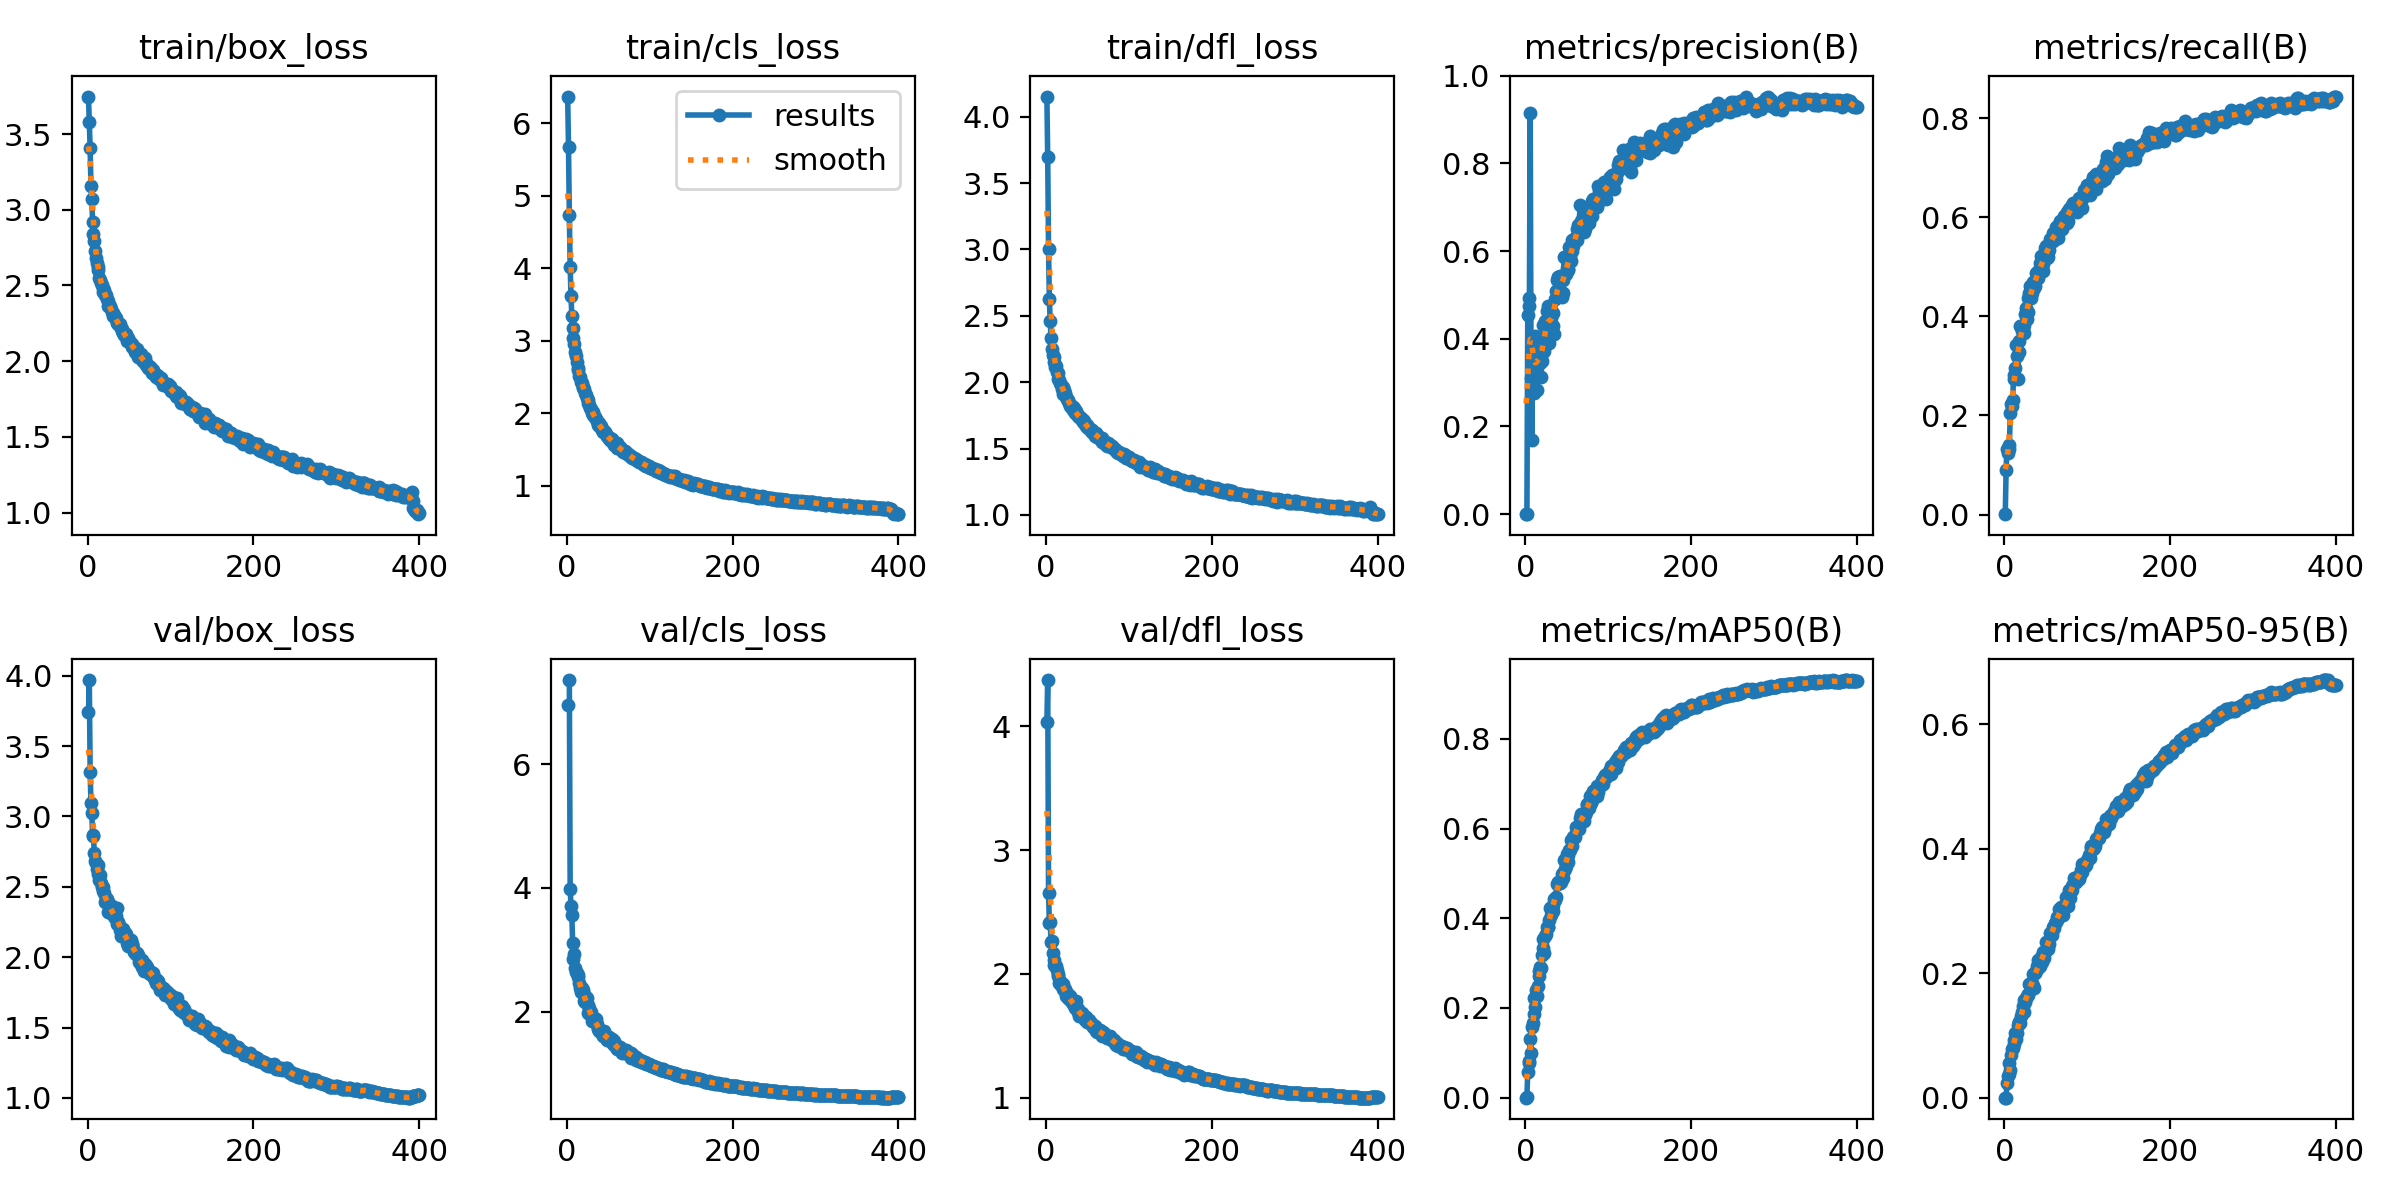

The file beside this chart, header and first rows:
epoch, train/box_loss, train/cls_loss, train/dfl_loss, metrics/precision(B), metrics/recall(B), metrics/mAP50(B), metrics/mAP50-95(B), val/box_loss, val/cls_loss, val/dfl_loss, lr/pg0, lr/pg1, lr/pg2
1, 3.748, 6.37, 4.152, 1e-05, 0.00083, 1e-05, 0, 3.741, 6.96, 4.034, 0.003317, 0.003317, 0.003317
2, 3.581, 5.673, 3.692, 0.00113, 0.09085, 0.00087, 0.00024, 3.969, inf, 4.374, 0.006634, 0.006634, 0.006634
3, 3.407, 4.729, 3.003, 0.4538, 0.132, 0.05676, 0.02325, 3.314, 7.362, 2.652, 0.009935, 0.009935, 0.009935
4, 3.156, 4.021, 2.623, 0.474, 0.1241, 0.07817, 0.03444, 3.093, 3.98, 2.411, 0.009926, 0.009926, 0.009926
5, 3.07, 3.619, 2.459, 0.4926, 0.1313, 0.08083, 0.03734, 3.023, 3.71, 2.423, 0.009926, 0.009926, 0.009926
6, 2.917, 3.346, 2.333, 0.9145, 0.1406, 0.1301, 0.05613, 2.869, 3.569, 2.255, 0.009901, 0.009901, 0.009901
7, 2.839, 3.181, 2.252, 0.3097, 0.2051, 0.09997, 0.04433, 2.863, 3.114, 2.267, 0.009876, 0.009876, 0.009876
8, 2.795, 3.046, 2.207, 0.1699, 0.2229, 0.1587, 0.0693, 2.737, 2.853, 2.168, 0.009851, 0.009851, 0.009851
9, 2.73, 2.953, 2.191, 0.3789, 0.2188, 0.1666, 0.07757, 2.684, 2.925, 2.114, 0.009827, 0.009827, 0.009827
10, 2.678, 2.845, 2.152, 0.2774, 0.2302, 0.1861, 0.07934, 2.672, 2.709, 2.074, 0.009802, 0.009802, 0.009802
11, 2.651, 2.793, 2.117, 0.3163, 0.2815, 0.2217, 0.09307, 2.628, 2.632, 2.06, 0.009777, 0.009777, 0.009777
12, 2.625, 2.703, 2.12, 0.4064, 0.2741, 0.2023, 0.08659, 2.654, 2.625, 2.063, 0.009753, 0.009753, 0.009753
13, 2.599, 2.627, 2.076, 0.3445, 0.2961, 0.2402, 0.104, 2.587, 2.595, 2.028, 0.009728, 0.009728, 0.009728
14, 2.549, 2.595, 2.067, 0.2839, 0.343, 0.2272, 0.09416, 2.546, 2.562, 1.984, 0.009703, 0.009703, 0.009703
15, 2.535, 2.513, 2.023, 0.3772, 0.3198, 0.2501, 0.1037, 2.582, 2.464, 1.996, 0.009678, 0.009678, 0.009678
16, 2.518, 2.502, 2.019, 0.3883, 0.2736, 0.2703, 0.1171, 2.528, 2.373, 1.929, 0.009654, 0.009654, 0.009654
17, 2.502, 2.438, 1.996, 0.37, 0.3287, 0.2834, 0.1222, 2.498, 2.313, 1.942, 0.009629, 0.009629, 0.009629
18, 2.485, 2.419, 1.982, 0.3439, 0.3507, 0.2912, 0.1211, 2.474, 2.376, 1.913, 0.009604, 0.009604, 0.009604
19, 2.456, 2.369, 1.948, 0.3129, 0.3807, 0.2893, 0.1199, 2.5, 2.309, 1.916, 0.009579, 0.009579, 0.009579
20, 2.471, 2.346, 1.962, 0.3502, 0.3797, 0.3177, 0.1318, 2.453, 2.35, 1.914, 0.009555, 0.009555, 0.009555
21, 2.437, 2.336, 1.915, 0.3701, 0.3707, 0.3328, 0.1379, 2.389, 2.174, 1.877, 0.00953, 0.00953, 0.00953
22, 2.436, 2.28, 1.938, 0.432, 0.3762, 0.3532, 0.1478, 2.424, 2.152, 1.867, 0.009505, 0.009505, 0.009505
23, 2.409, 2.253, 1.916, 0.373, 0.3815, 0.3233, 0.137, 2.413, 2.232, 1.877, 0.00948, 0.00948, 0.00948
24, 2.397, 2.216, 1.888, 0.4399, 0.366, 0.3606, 0.1577, 2.32, 2.216, 1.821, 0.009456, 0.009456, 0.009456
25, 2.363, 2.188, 1.876, 0.4315, 0.4056, 0.364, 0.1533, 2.393, 2.104, 1.845, 0.009431, 0.009431, 0.009431
26, 2.366, 2.143, 1.869, 0.4645, 0.4167, 0.3804, 0.1607, 2.372, 1.975, 1.803, 0.009406, 0.009406, 0.009406
27, 2.365, 2.117, 1.858, 0.434, 0.394, 0.3796, 0.1634, 2.359, 2.06, 1.821, 0.009381, 0.009381, 0.009381
28, 2.346, 2.076, 1.843, 0.4741, 0.4087, 0.3799, 0.1652, 2.316, 1.955, 1.793, 0.009357, 0.009357, 0.009357
29, 2.326, 2.06, 1.824, 0.3905, 0.4379, 0.3965, 0.1668, 2.361, 1.996, 1.82, 0.009332, 0.009332, 0.009332
30, 2.297, 2.007, 1.815, 0.4721, 0.4471, 0.4226, 0.1834, 2.296, 1.849, 1.781, 0.009307, 0.009307, 0.009307
31, 2.32, 2.014, 1.819, 0.4473, 0.4611, 0.4073, 0.1809, 2.325, 1.841, 1.775, 0.009282, 0.009282, 0.009282
32, 2.302, 1.984, 1.81, 0.4305, 0.4374, 0.4199, 0.1838, 2.292, 1.896, 1.757, 0.009258, 0.009258, 0.009258
33, 2.293, 1.964, 1.79, 0.429, 0.448, 0.4295, 0.1847, 2.276, 1.889, 1.765, 0.009233, 0.009233, 0.009233
34, 2.282, 1.952, 1.802, 0.4578, 0.4563, 0.4154, 0.1799, 2.292, 1.879, 1.752, 0.009208, 0.009208, 0.009208
35, 2.256, 1.917, 1.766, 0.4101, 0.4686, 0.4434, 0.1981, 2.233, 1.885, 1.72, 0.009183, 0.009183, 0.009183
36, 2.252, 1.896, 1.78, 0.4897, 0.4578, 0.4407, 0.176, 2.349, 1.797, 1.78, 0.009158, 0.009158, 0.009158
37, 2.243, 1.87, 1.761, 0.5086, 0.4622, 0.4467, 0.2, 2.251, 1.726, 1.719, 0.009134, 0.009134, 0.009134
38, 2.241, 1.846, 1.743, 0.5346, 0.4883, 0.4754, 0.2041, 2.226, 1.715, 1.712, 0.009109, 0.009109, 0.009109
39, 2.248, 1.866, 1.749, 0.5399, 0.4855, 0.4805, 0.2117, 2.191, 1.691, 1.691, 0.009084, 0.009084, 0.009084
40, 2.221, 1.812, 1.741, 0.54, 0.4772, 0.4786, 0.2206, 2.15, 1.698, 1.663, 0.009059, 0.009059, 0.009059
41, 2.215, 1.825, 1.735, 0.5142, 0.4919, 0.4778, 0.2104, 2.2, 1.685, 1.687, 0.009035, 0.009035, 0.009035
42, 2.202, 1.786, 1.726, 0.5422, 0.4886, 0.4781, 0.2097, 2.171, 1.635, 1.672, 0.00901, 0.00901, 0.00901
43, 2.185, 1.774, 1.719, 0.5056, 0.5081, 0.482, 0.2108, 2.201, 1.671, 1.684, 0.008985, 0.008985, 0.008985
44, 2.171, 1.743, 1.714, 0.4959, 0.5221, 0.4997, 0.2255, 2.174, 1.61, 1.652, 0.00896, 0.00896, 0.00896
45, 2.175, 1.754, 1.698, 0.5047, 0.4927, 0.4891, 0.2172, 2.169, 1.679, 1.665, 0.008936, 0.008936, 0.008936
46, 2.177, 1.741, 1.708, 0.534, 0.4923, 0.5015, 0.2251, 2.165, 1.608, 1.649, 0.008911, 0.008911, 0.008911
47, 2.147, 1.714, 1.687, 0.5869, 0.5057, 0.5293, 0.2348, 2.103, 1.574, 1.627, 0.008886, 0.008886, 0.008886
48, 2.13, 1.683, 1.671, 0.5488, 0.522, 0.5103, 0.2237, 2.136, 1.585, 1.652, 0.008861, 0.008861, 0.008861
49, 2.152, 1.682, 1.675, 0.5477, 0.5385, 0.5165, 0.2344, 2.082, 1.541, 1.616, 0.008837, 0.008837, 0.008837
50, 2.136, 1.669, 1.661, 0.5615, 0.5429, 0.5434, 0.2505, 2.084, 1.542, 1.615, 0.008812, 0.008812, 0.008812
51, 2.126, 1.644, 1.656, 0.5598, 0.5182, 0.5253, 0.2409, 2.09, 1.596, 1.609, 0.008787, 0.008787, 0.008787
52, 2.115, 1.663, 1.656, 0.5572, 0.5196, 0.5411, 0.2394, 2.124, 1.548, 1.626, 0.008762, 0.008762, 0.008762
53, 2.091, 1.618, 1.644, 0.6096, 0.5345, 0.5521, 0.2482, 2.092, 1.544, 1.6, 0.008738, 0.008738, 0.008738
54, 2.11, 1.649, 1.636, 0.5888, 0.5339, 0.5527, 0.2475, 2.096, 1.505, 1.603, 0.008713, 0.008713, 0.008713
55, 2.096, 1.623, 1.64, 0.5778, 0.5553, 0.5743, 0.2648, 2.066, 1.56, 1.595, 0.008688, 0.008688, 0.008688
56, 2.093, 1.605, 1.625, 0.6254, 0.5542, 0.5749, 0.2646, 2.036, 1.473, 1.585, 0.008663, 0.008663, 0.008663
57, 2.061, 1.558, 1.615, 0.6002, 0.5555, 0.5602, 0.2608, 2.03, 1.517, 1.568, 0.008639, 0.008639, 0.008639
58, 2.069, 1.585, 1.619, 0.6115, 0.5691, 0.581, 0.2704, 2.025, 1.44, 1.567, 0.008614, 0.008614, 0.008614
59, 2.058, 1.569, 1.595, 0.6272, 0.5525, 0.5834, 0.2738, 2.031, 1.455, 1.577, 0.008589, 0.008589, 0.008589
60, 2.08, 1.592, 1.617, 0.6224, 0.5579, 0.582, 0.2727, 2.013, 1.409, 1.538, 0.008564, 0.008564, 0.008564
... 340 more rows
